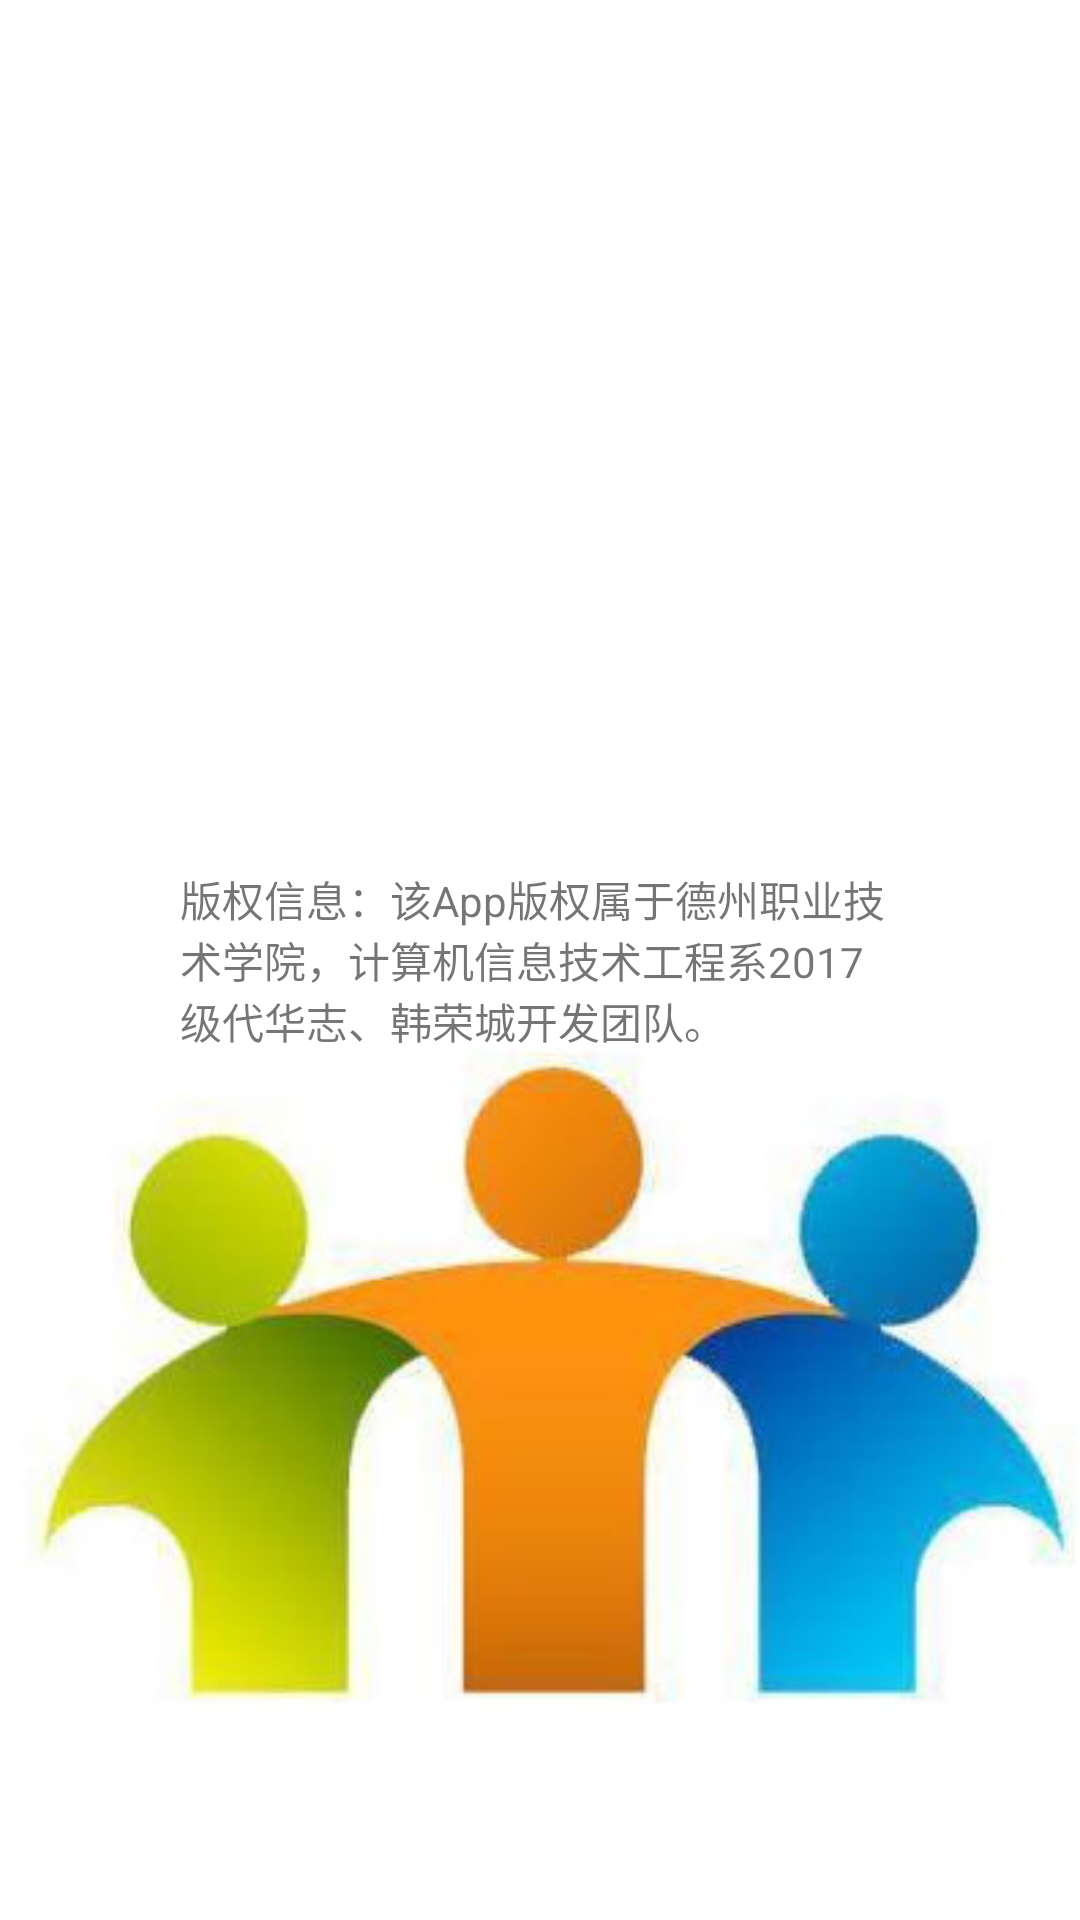

Reconstruct the res/layout file that produces this screen, plus the resources it refers to.
<!-- AndroidManifest.xml: application theme AppTheme -->
<!-- res/layout/fragment_developer_layout.xml -->
<?xml version="1.0" encoding="utf-8"?>
<LinearLayout xmlns:android="http://schemas.android.com/apk/res/android"
    android:layout_width="match_parent"
    android:layout_height="match_parent"
    android:gravity="center"
    android:orientation="vertical"
    android:background="@drawable/bq"
    >
    <TextView
        android:layout_margin="60dp"
        android:text="版权信息：该App版权属于德州职业技术学院，计算机信息技术工程系2017级代华志、韩荣城开发团队。"
        android:layout_width="wrap_content"
        android:layout_height="wrap_content" />
</LinearLayout>
<!-- resources referenced by this layout -->
<resources>
  <!-- drawable bq: jpg bitmap (drawable, 27923 bytes) -->
  <style name="AppTheme" parent="Theme.AppCompat.Light.NoActionBar">
          
          <item name="colorPrimary">@color/colorPrimary</item>
          <item name="colorPrimaryDark">@color/colorPrimaryDark</item>
          <item name="colorAccent">@color/colorAccent</item>
      </style>
  <!-- not gathered from this repository: default colours our renderer supplied (Android Studio template values) -->
  <color name="colorPrimary">#FF6200EE</color>
  <color name="colorPrimaryDark">#FF3700B3</color>
  <color name="colorAccent">#FF03DAC5</color>
</resources>
